2-way image classification set "dataset_crops_conjuntiva" from GitHub (profjohnrivera/Proyecto_Deteccion_Conjuntiva_v1); label vocabulary: anemia, normal.

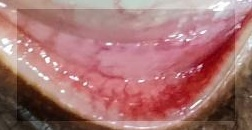
Label: normal

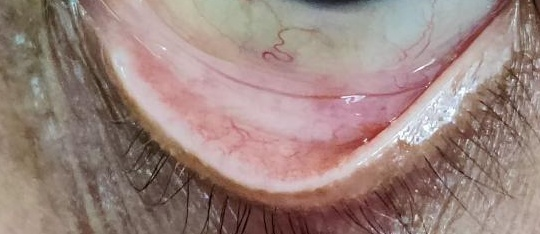
Label: anemia

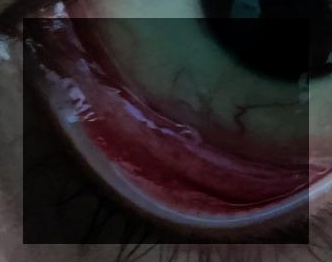
Label: normal

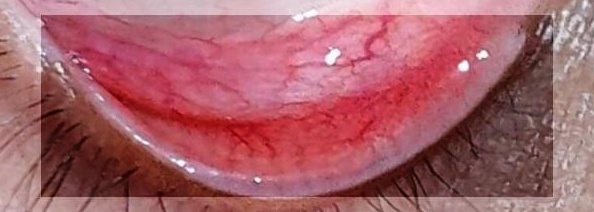
Label: anemia

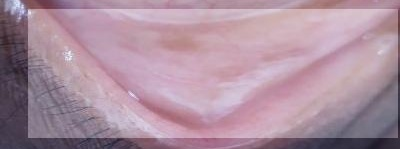
Label: anemia

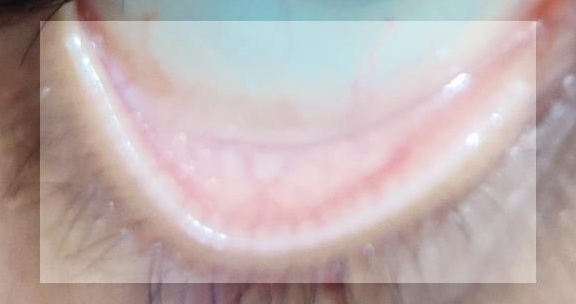
Label: normal
